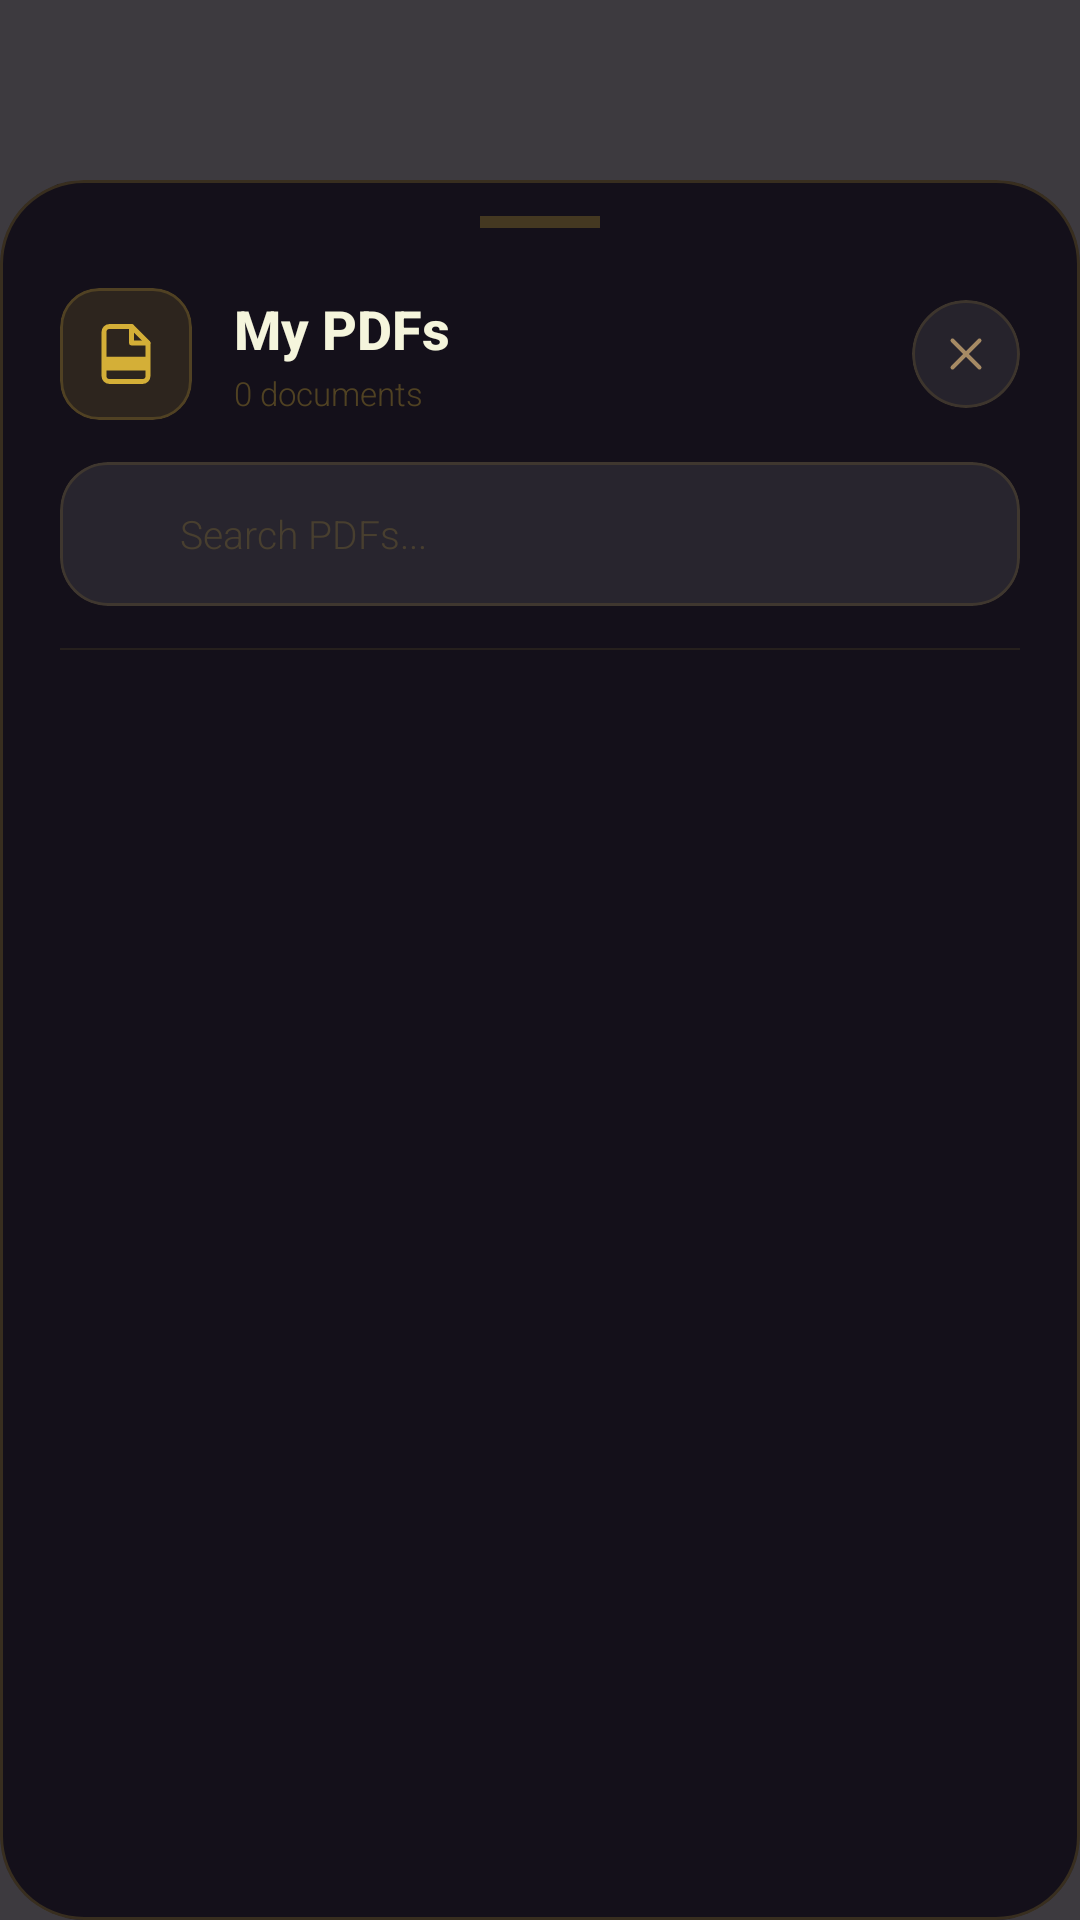

Produce the Android XML layout that renders to this screen, including the resource entries it uses.
<!-- AndroidManifest.xml: application theme Theme.TaskVault -->
<!-- res/layout/select_pdf_reader.xml -->
<?xml version="1.0" encoding="utf-8"?>
<FrameLayout xmlns:android="http://schemas.android.com/apk/res/android"
    xmlns:app="http://schemas.android.com/apk/res-auto"
    xmlns:tools="http://schemas.android.com/tools"
    android:layout_width="match_parent"
    android:layout_height="match_parent"
    android:background="#CC0D0A12">

    <com.google.android.material.card.MaterialCardView
        android:id="@+id/dialogCard"
        android:layout_width="match_parent"
        android:layout_height="match_parent"
        android:layout_marginTop="60dp"
        android:layout_gravity="bottom"
        app:cardCornerRadius="28dp"
        app:cardElevation="0dp"
        app:cardBackgroundColor="#EE120D18"
        app:strokeColor="#30D4AF37"
        app:strokeWidth="1dp">

        <androidx.constraintlayout.widget.ConstraintLayout
            android:layout_width="match_parent"
            android:layout_height="match_parent">

            
            <View
                android:id="@+id/dragHandle"
                android:layout_width="40dp"
                android:layout_height="4dp"
                android:layout_marginTop="12dp"
                android:background="#40D4AF37"
                app:layout_constraintTop_toTopOf="parent"
                app:layout_constraintStart_toStartOf="parent"
                app:layout_constraintEnd_toEndOf="parent" />

            
            
            

            <LinearLayout
                android:id="@+id/layoutHeader"
                android:layout_width="0dp"
                android:layout_height="wrap_content"
                android:orientation="horizontal"
                android:gravity="center_vertical"
                android:layout_marginStart="20dp"
                android:layout_marginEnd="20dp"
                android:layout_marginTop="20dp"
                app:layout_constraintTop_toBottomOf="@id/dragHandle"
                app:layout_constraintStart_toStartOf="parent"
                app:layout_constraintEnd_toEndOf="parent">

                
                <com.google.android.material.card.MaterialCardView
                    android:layout_width="44dp"
                    android:layout_height="44dp"
                    app:cardCornerRadius="13dp"
                    app:cardElevation="0dp"
                    app:cardBackgroundColor="#22D4AF37"
                    app:strokeColor="#35D4AF37"
                    app:strokeWidth="1dp">

                    <ImageView
                        android:layout_width="22dp"
                        android:layout_height="22dp"
                        android:src="@drawable/ic_pdf"
                        app:tint="#D4AF37"
                        android:layout_gravity="center" />
                </com.google.android.material.card.MaterialCardView>
                <LinearLayout
                    android:layout_width="0dp"
                    android:layout_height="wrap_content"
                    android:layout_weight="1"
                    android:orientation="vertical"
                    android:layout_marginStart="14dp">

                    <TextView
                        android:layout_width="wrap_content"
                        android:layout_height="wrap_content"
                        android:text="My PDFs"
                        android:textColor="#F5F5DC"
                        android:textSize="18sp"
                        android:textStyle="bold"
                        android:fontFamily="sans-serif-medium" />

                    <TextView
                        android:id="@+id/tvPdfCount"
                        android:layout_width="wrap_content"
                        android:layout_height="wrap_content"
                        android:text="0 documents"
                        android:textColor="#50D4AF37"
                        android:textSize="11sp"
                        android:fontFamily="sans-serif-light"
                        android:layout_marginTop="2dp" />
                </LinearLayout>

                <com.google.android.material.card.MaterialCardView
                    android:id="@+id/btnClose"
                    android:layout_width="36dp"
                    android:layout_height="36dp"
                    app:cardCornerRadius="18dp"
                    app:cardElevation="0dp"
                    app:cardBackgroundColor="#14FFFFFF"
                    app:strokeColor="#22D4AF37"
                    app:strokeWidth="1dp"
                    android:clickable="true"
                    android:focusable="true">

                    <ImageView
                        android:layout_width="18dp"
                        android:layout_height="18dp"
                        android:src="@drawable/ic_close"
                        app:tint="#A68A64"
                        android:layout_gravity="center" />
                </com.google.android.material.card.MaterialCardView>

            </LinearLayout>

            
            
            

            <com.google.android.material.card.MaterialCardView
                android:id="@+id/searchContainer"
                android:layout_width="0dp"
                android:layout_height="wrap_content"
                android:layout_marginStart="20dp"
                android:layout_marginEnd="20dp"
                android:layout_marginTop="14dp"
                app:cardCornerRadius="16dp"
                app:cardElevation="0dp"
                app:cardBackgroundColor="#16FFFFFF"
                app:strokeColor="#22D4AF37"
                app:strokeWidth="1dp"
                app:layout_constraintTop_toBottomOf="@id/layoutHeader"
                app:layout_constraintStart_toStartOf="parent"
                app:layout_constraintEnd_toEndOf="parent">

                <LinearLayout
                    android:layout_width="match_parent"
                    android:layout_height="wrap_content"
                    android:orientation="horizontal"
                    android:gravity="center_vertical"
                    android:paddingVertical="2dp">

                    <ImageView
                        android:layout_width="16dp"
                        android:layout_height="16dp"
                        android:src="@drawable/ic_search"
                        app:tint="#50D4AF37"
                        android:layout_marginStart="14dp"
                        android:layout_marginEnd="10dp" />

                    <EditText
                        android:id="@+id/etSearch"
                        android:layout_width="0dp"
                        android:layout_height="44dp"
                        android:layout_weight="1"
                        android:hint="Search PDFs..."
                        android:textColor="#F5F5DC"
                        android:textColorHint="#30D4AF37"
                        android:textSize="13sp"
                        android:fontFamily="sans-serif-light"
                        android:background="@android:color/transparent"
                        android:inputType="text"
                        android:imeOptions="actionSearch"
                        android:paddingEnd="14dp" />
                </LinearLayout>
            </com.google.android.material.card.MaterialCardView>

            <View
                android:id="@+id/divider"
                android:layout_width="0dp"
                android:layout_height="0.5dp"
                android:background="#18D4AF37"
                android:layout_marginTop="14dp"
                android:layout_marginHorizontal="20dp"
                app:layout_constraintTop_toBottomOf="@id/searchContainer"
                app:layout_constraintStart_toStartOf="parent"
                app:layout_constraintEnd_toEndOf="parent" />

            
            
            

            <androidx.recyclerview.widget.RecyclerView
                android:id="@+id/recyclerViewPdfs"
                android:layout_width="0dp"
                android:layout_height="0dp"
                android:layout_marginTop="8dp"
                android:clipToPadding="false"
                android:paddingHorizontal="16dp"
                android:paddingBottom="24dp"
                android:scrollbars="none"
                app:layout_constraintTop_toBottomOf="@id/divider"
                app:layout_constraintBottom_toBottomOf="parent"
                app:layout_constraintStart_toStartOf="parent"
                app:layout_constraintEnd_toEndOf="parent"
                tools:listitem="@layout/item_pdf_picker" />

            
            
            

            <LinearLayout
                android:id="@+id/emptyState"
                android:layout_width="wrap_content"
                android:layout_height="wrap_content"
                android:orientation="vertical"
                android:gravity="center"
                android:visibility="gone"
                app:layout_constraintTop_toBottomOf="@id/divider"
                app:layout_constraintBottom_toBottomOf="parent"
                app:layout_constraintStart_toStartOf="parent"
                app:layout_constraintEnd_toEndOf="parent">

                <com.google.android.material.card.MaterialCardView
                    android:layout_width="80dp"
                    android:layout_height="80dp"
                    app:cardCornerRadius="24dp"
                    app:cardElevation="0dp"
                    app:cardBackgroundColor="#12D4AF37"
                    app:strokeColor="#20D4AF37"
                    app:strokeWidth="1dp">

                    <ImageView
                        android:layout_width="36dp"
                        android:layout_height="36dp"
                        android:src="@drawable/ic_pdf"
                        app:tint="#25D4AF37"
                        android:layout_gravity="center" />
                </com.google.android.material.card.MaterialCardView>

                <TextView
                    android:layout_width="wrap_content"
                    android:layout_height="wrap_content"
                    android:text="No PDFs uploaded yet"
                    android:textColor="#60D4AF37"
                    android:textSize="15sp"
                    android:textStyle="bold"
                    android:fontFamily="sans-serif-medium"
                    android:layout_marginTop="16dp" />

                <TextView
                    android:layout_width="wrap_content"
                    android:layout_height="wrap_content"
                    android:text="Tap + Upload to add your first PDF"
                    android:textColor="#30D4AF37"
                    android:textSize="12sp"
                    android:fontFamily="sans-serif-light"
                    android:gravity="center"
                    android:layout_marginTop="6dp" />

            </LinearLayout>

        </androidx.constraintlayout.widget.ConstraintLayout>
    </com.google.android.material.card.MaterialCardView>
</FrameLayout>
<!-- res/layout/item_pdf_picker.xml (included above) -->
<?xml version="1.0" encoding="utf-8"?>
<com.google.android.material.card.MaterialCardView xmlns:android="http://schemas.android.com/apk/res/android"
    xmlns:app="http://schemas.android.com/apk/res-auto"
    android:layout_width="match_parent"
    android:layout_height="wrap_content"
    android:layout_marginBottom="10dp"
    app:cardCornerRadius="18dp"
    app:cardElevation="0dp"
    app:cardBackgroundColor="#14FFFFFF"
    app:strokeColor="#20C4A882"
    app:strokeWidth="1dp"
    android:clickable="true"
    android:focusable="true">

    <LinearLayout
        android:layout_width="match_parent"
        android:layout_height="wrap_content"
        android:orientation="horizontal"
        android:padding="14dp"
        android:gravity="center_vertical">

        
        <com.google.android.material.card.MaterialCardView
            android:layout_width="48dp"
            android:layout_height="58dp"
            app:cardCornerRadius="10dp"
            app:cardElevation="0dp"
            app:cardBackgroundColor="#1EC4A882"
            app:strokeColor="#30C4A882"
            app:strokeWidth="1dp">

            <LinearLayout
                android:layout_width="match_parent"
                android:layout_height="match_parent"
                android:orientation="vertical"
                android:gravity="center">

                <ImageView
                    android:layout_width="24dp"
                    android:layout_height="24dp"
                    android:src="@drawable/ic_pdf"
                    app:tint="#C4A882"/>

                <TextView
                    android:layout_width="wrap_content"
                    android:layout_height="wrap_content"
                    android:text="PDF"
                    android:textColor="#55C4A882"
                    android:textSize="9sp"
                    android:fontFamily="sans-serif-light"
                    android:layout_marginTop="4dp"/>

            </LinearLayout>
        </com.google.android.material.card.MaterialCardView>

        
        <LinearLayout
            android:layout_width="0dp"
            android:layout_height="wrap_content"
            android:layout_weight="1"
            android:orientation="vertical"
            android:layout_marginStart="12dp"
            android:layout_marginEnd="8dp">

            
            <TextView
                android:id="@+id/tvItemFileName"
                android:layout_width="match_parent"
                android:layout_height="wrap_content"
                android:text="document.pdf"
                android:textColor="#F0EAD6"
                android:textSize="14sp"
                android:textStyle="bold"
                android:fontFamily="sans-serif-medium"
                android:maxLines="1"
                android:ellipsize="end"/>

            
            <LinearLayout
                android:layout_width="wrap_content"
                android:layout_height="wrap_content"
                android:orientation="horizontal"
                android:gravity="center_vertical"
                android:layout_marginTop="6dp">

                <ImageView
                    android:layout_width="11dp"
                    android:layout_height="11dp"
                    android:src="@drawable/ic_clock"
                    app:tint="#40C4A882"
                    android:layout_marginEnd="5dp"/>

                <TextView
                    android:id="@+id/tvItemDate"
                    android:layout_width="wrap_content"
                    android:layout_height="wrap_content"
                    android:text="Feb 21, 2026"
                    android:textColor="#45C4A882"
                    android:textSize="11sp"
                    android:fontFamily="sans-serif-light"/>

            </LinearLayout>

        </LinearLayout>

        
        <ImageView
            android:layout_width="16dp"
            android:layout_height="16dp"
            android:src="@drawable/ic_chevron"
            app:tint="#30C4A882"/>

    </LinearLayout>

</com.google.android.material.card.MaterialCardView>
<!-- resources referenced by this layout -->
<resources>
  <!-- drawable ic_clock (drawable) -->
  <vector xmlns:android="http://schemas.android.com/apk/res/android"
      android:width="24dp"
      android:height="24dp"
      android:viewportWidth="24"
      android:viewportHeight="24">
      <path
          android:fillColor="@android:color/transparent"
          android:strokeColor="#A68A64"
          android:strokeWidth="2"
          android:strokeLineCap="round"
          android:strokeLineJoin="round"
          android:pathData="M12,22C17.52,22 22,17.52 22,12C22,6.48 17.52,2 12,2C6.48,2 2,6.48 2,12C2,17.52 6.48,22 12,22Z"/>
      <path
          android:fillColor="@android:color/transparent"
          android:strokeColor="#A68A64"
          android:strokeWidth="2"
          android:strokeLineCap="round"
          android:strokeLineJoin="round"
          android:pathData="M12,6L12,12L16,14"/>
  </vector>
  <!-- drawable ic_close (drawable) -->
  <?xml version="1.0" encoding="utf-8"?>
  <vector xmlns:android="http://schemas.android.com/apk/res/android"
      android:width="24dp"
      android:height="24dp"
      android:viewportWidth="24"
      android:viewportHeight="24">
  
      <path
          android:fillColor="@android:color/transparent"
          android:strokeColor="#C4A882"
          android:strokeWidth="1.8"
          android:strokeLineCap="round"
          android:pathData="M18,6 L6,18"/>
  
      <path
          android:fillColor="@android:color/transparent"
          android:strokeColor="#C4A882"
          android:strokeWidth="1.8"
          android:strokeLineCap="round"
          android:pathData="M6,6 L18,18"/>
  
  </vector>
  <style name="Theme.TaskVault" parent="Base.Theme.TaskVault" />
  <color name="md_theme_light_primary">#6D5C47</color>
  <color name="md_theme_light_onPrimary">#FFFFFF</color>
  <color name="md_theme_light_primaryContainer">#F5E6D3</color>
  <color name="md_theme_light_onPrimaryContainer">#4A3F32</color>
  <color name="md_theme_light_secondary">#9A8A7A</color>
  <color name="md_theme_light_onSecondary">#FFFFFF</color>
  <color name="md_theme_light_secondaryContainer">#F0E4D7</color>
  <color name="md_theme_light_tertiary">#C4A57B</color>
  <color name="md_theme_light_tertiaryContainer">#FFF4E3</color>
  <color name="md_theme_light_background">#FFF9F5</color>
  <color name="md_theme_light_onBackground">#1F1B16</color>
  <color name="md_theme_light_surface">#FFFBF7</color>
  <color name="md_theme_light_onSurface">#1F1B16</color>
  <color name="md_theme_light_surfaceVariant">#F5EAE0</color>
  <color name="md_theme_light_outline">#82786C</color>
  <color name="md_theme_light_outlineVariant">#D6CAB9</color>
</resources>
